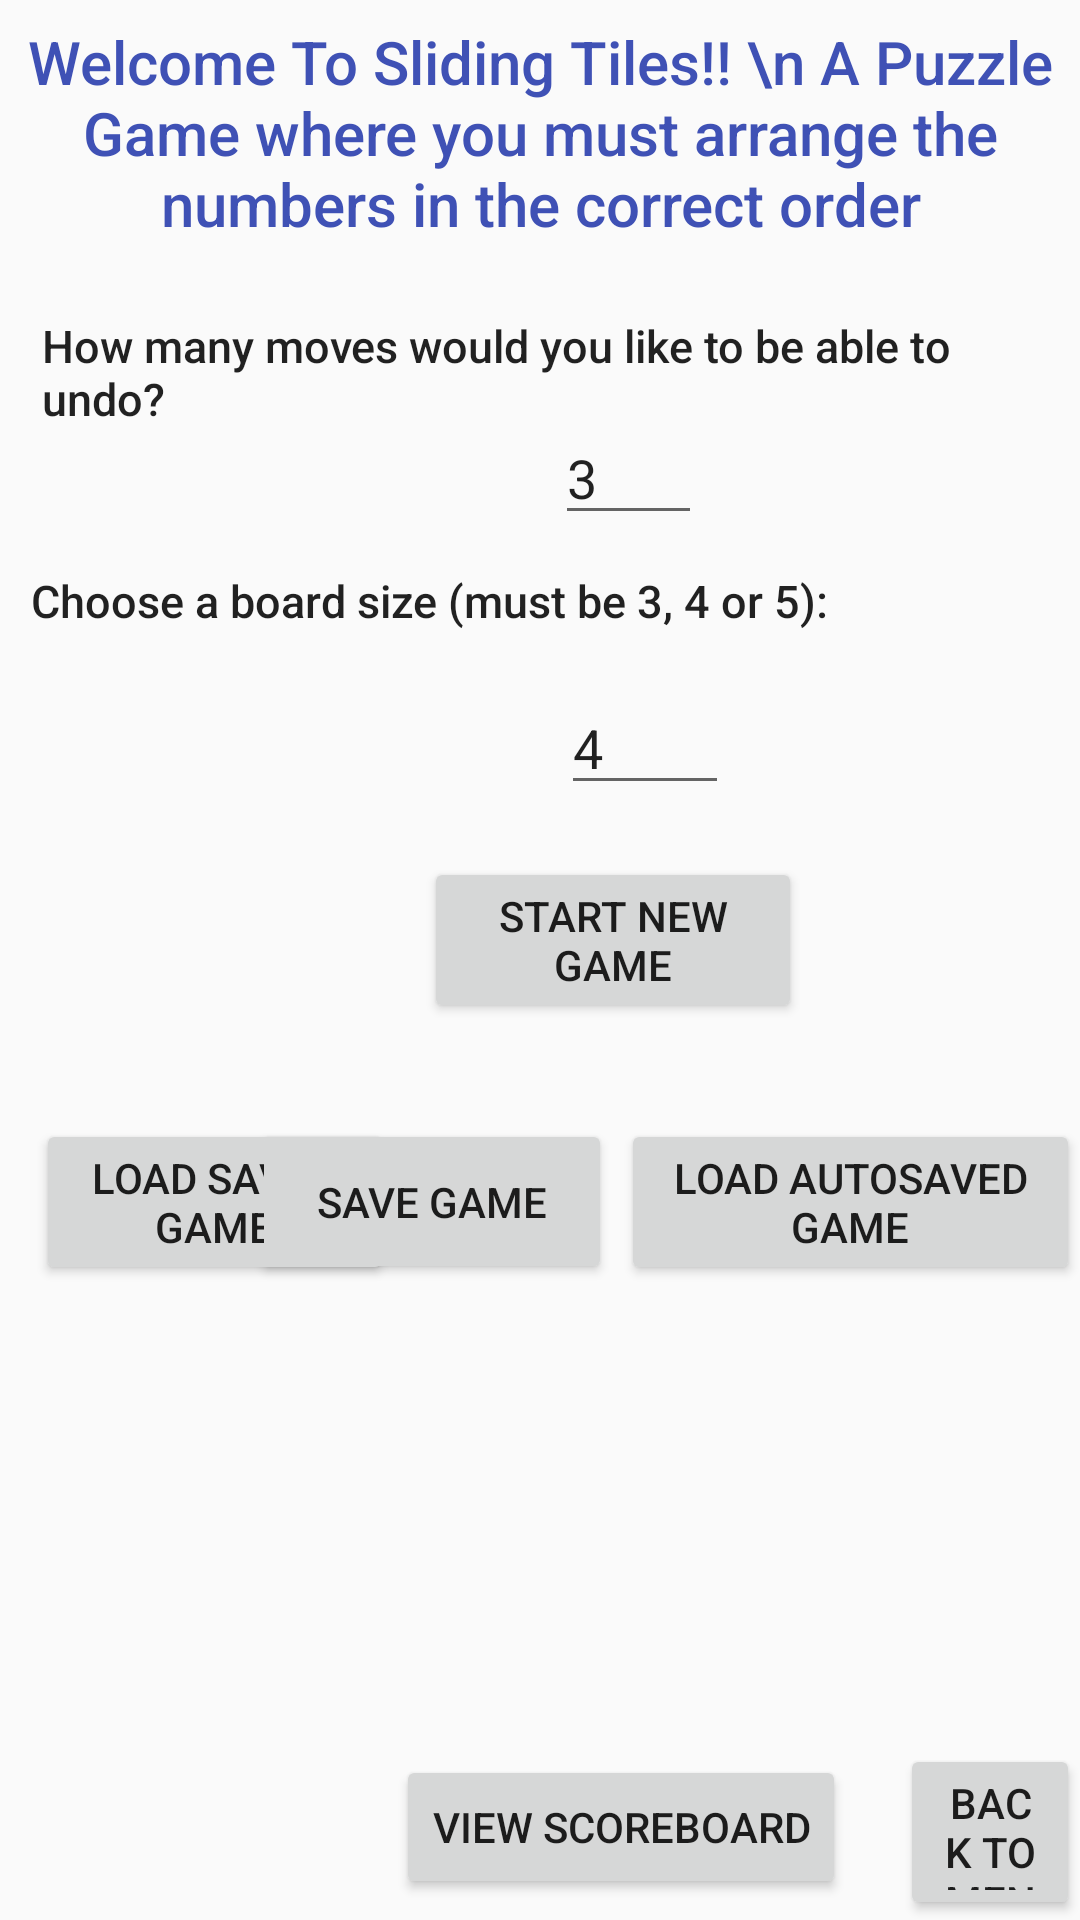

Here is an Android app screen rendered from its layout file. Give the layout XML and the strings, colors and styles it references.
<!-- AndroidManifest.xml: application theme Theme.AppCompat.Light.NoActionBar -->
<!-- res/layout/activity_slidingtiles_starting_.xml -->
<?xml version="1.0" encoding="utf-8"?>
<RelativeLayout xmlns:android="http://schemas.android.com/apk/res/android"
    xmlns:app="http://schemas.android.com/apk/res-auto"
    xmlns:tools="http://schemas.android.com/tools"
    android:layout_width="match_parent"
    android:layout_height="match_parent"
    tools:context="fall2018.csc207.GameCentre.slidingtiles.SlidingTilesStartingActivity">


    <TextView
        android:id="@+id/Instructions"
        android:layout_width="match_parent"
        android:layout_height="95dp"
        android:layout_alignParentStart="true"
        android:layout_alignParentTop="true"
        android:layout_marginStart="0dp"
        android:layout_marginTop="7dp"
        android:text="Welcome To Sliding Tiles!! \n A Puzzle Game where you must arrange the numbers in the correct order"
        android:textAlignment="center"
        android:textAppearance="@style/TextAppearance.AppCompat.Body2"
        android:textColor="@color/colorPrimary"
        android:textSize="20sp" />

    <Button
        android:id="@+id/LoadButton"
        android:layout_width="119dp"
        android:layout_height="wrap_content"
        android:layout_alignParentStart="true"
        android:layout_alignParentTop="true"
        android:layout_marginStart="12dp"
        android:layout_marginTop="373dp"
        android:text="Load saved game" />

    <Button
        android:id="@+id/SaveButton"
        android:layout_width="120dp"
        android:layout_height="55dp"
        android:layout_alignTop="@+id/LoadButton"
        android:layout_alignParentEnd="true"
        android:layout_marginTop="0dp"
        android:layout_marginEnd="156dp"
        android:text="Save Game" />

    <TextView
        android:id="@+id/UndoInstructions"
        android:layout_width="wrap_content"
        android:layout_height="wrap_content"
        android:layout_alignParentStart="true"
        android:layout_alignParentTop="true"
        android:layout_marginStart="14dp"
        android:layout_marginTop="105dp"
        android:text="How many moves would you like to be able to undo?"
        android:textAppearance="@style/TextAppearance.AppCompat.Body2"
        android:textSize="15sp" />

    <EditText
        android:id="@+id/MaxUndos"
        android:layout_width="49dp"
        android:layout_height="wrap_content"
        android:layout_alignStart="@+id/UndoInstructions"
        android:layout_alignParentTop="true"
        android:layout_marginStart="171dp"
        android:layout_marginTop="137dp"
        android:ems="10"
        android:inputType="textPersonName"
        android:text="3" />

    <TextView
        android:id="@+id/ComplexityInstructions"
        android:layout_width="wrap_content"
        android:layout_height="wrap_content"
        android:layout_alignStart="@+id/UndoInstructions"
        android:layout_alignParentTop="true"
        android:layout_marginStart="-4dp"
        android:layout_marginTop="190dp"
        android:text="Choose a board size (must be 3, 4 or 5):"
        android:textAppearance="@style/TextAppearance.AppCompat.Body2"
        android:textSize="15sp" />

    <EditText
        android:id="@+id/ComplexityInput"
        android:layout_width="56dp"
        android:layout_height="wrap_content"
        android:layout_alignStart="@+id/MaxUndos"
        android:layout_alignParentTop="true"
        android:layout_marginStart="2dp"
        android:layout_marginTop="227dp"
        android:text="4" />

    <Button
        android:id="@+id/threeButton"
        android:layout_width="126dp"
        android:layout_height="wrap_content"
        android:layout_above="@+id/SaveButton"
        android:layout_alignEnd="@+id/ComplexityInstructions"
        android:layout_marginEnd="9dp"
        android:layout_marginBottom="32dp"
        android:onClick="newGame"
        android:text="start new game" />

    <Button
        android:id="@+id/TilesScoreBoardButton"
        android:layout_width="wrap_content"
        android:layout_height="wrap_content"
        android:layout_alignStart="@+id/UndoInstructions"
        android:layout_alignParentBottom="true"
        android:layout_marginStart="118dp"
        android:layout_marginBottom="7dp"
        android:text="view scoreboard" />

    <Button
        android:id="@+id/BackToMenu"
        android:layout_width="108dp"
        android:layout_height="59dp"
        android:layout_alignTop="@+id/TilesScoreBoardButton"
        android:layout_marginStart="57dp"
        android:layout_marginTop="-4dp"
        android:layout_toEndOf="@+id/ComplexityInput"
        android:text="Back to Menu" />


    <Button
        android:id="@+id/AutoloadButton"
        android:layout_width="153dp"
        android:layout_height="wrap_content"
        android:layout_alignBottom="@+id/LoadButton"
        android:layout_alignParentEnd="true"
        android:layout_marginEnd="0dp"
        android:layout_marginBottom="0dp"
        android:text="Load Autosaved Game" />
</RelativeLayout>
<!-- resources referenced by this layout -->
<resources>
  <color name="colorPrimary">#3f51b5</color>
</resources>
